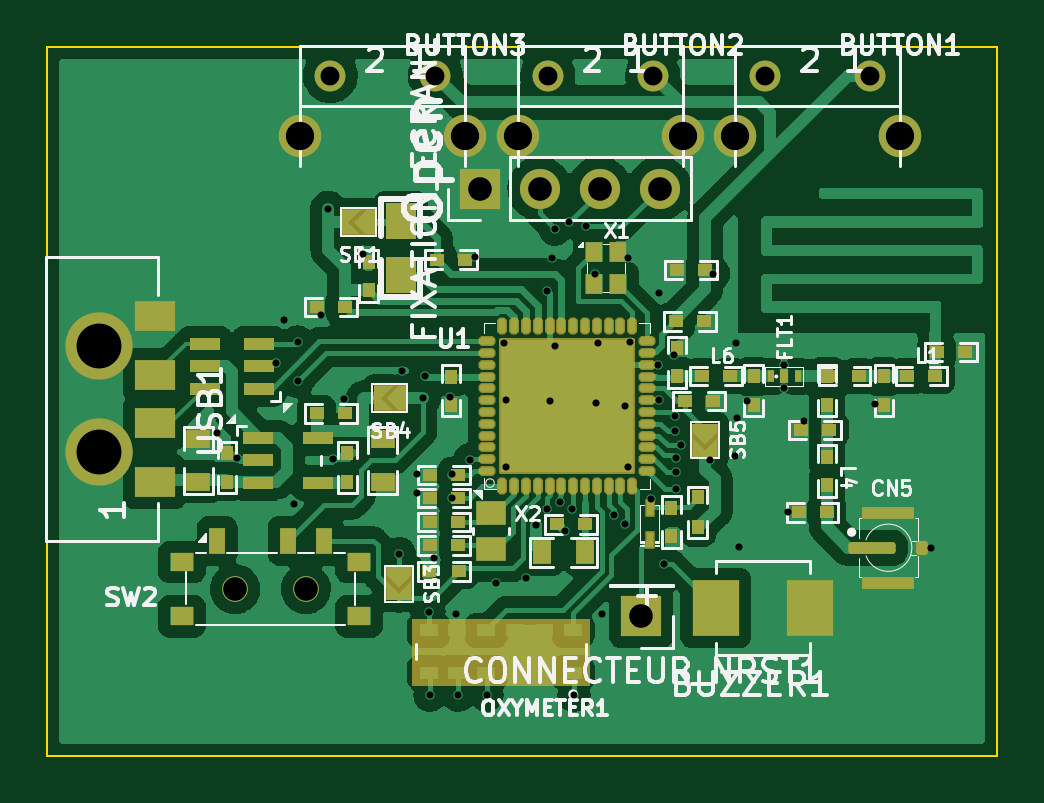
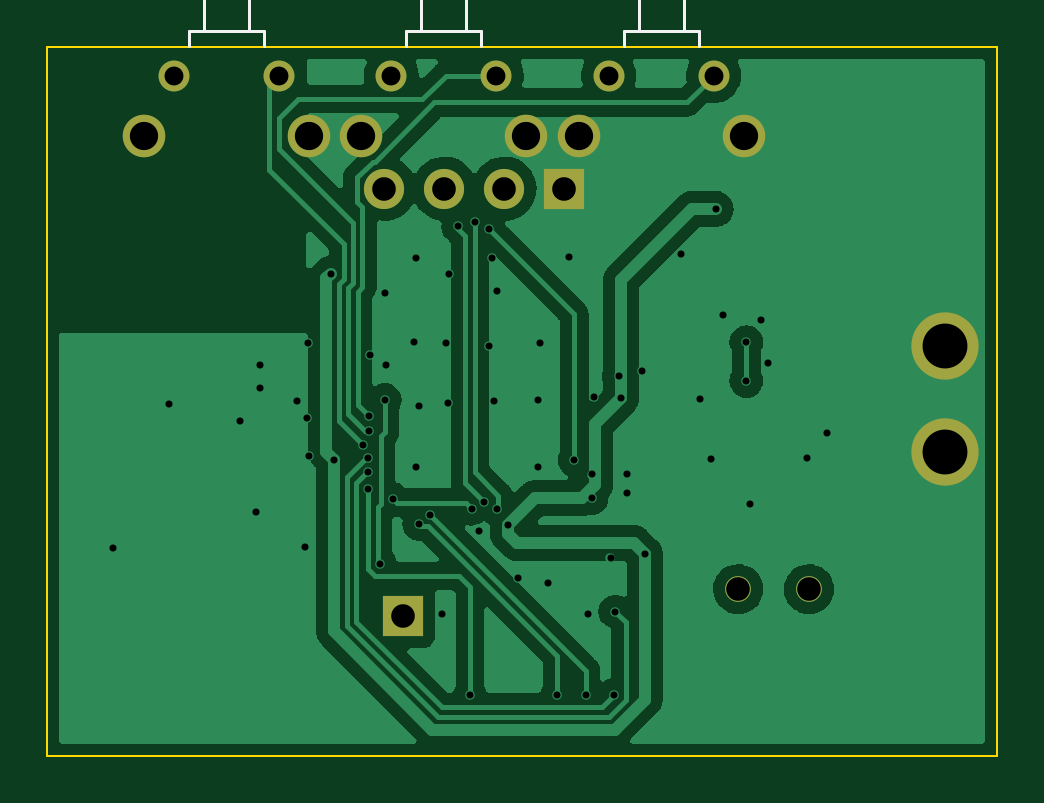
Circuit board: 11 layer files. Board 40.2 x 30.0 mm.
- bottom_copper: test-B_Cu.gbr (57019 bytes)
- bottom_mask: test-B_Mask.gbr (1389 bytes)
- paste: test-B_Paste.gbr (505 bytes)
- bottom_silk: test-B_Silkscreen.gbr (2234 bytes)
- outline: test-Edge_Cuts.gbr (739 bytes)
- top_copper: test-F_Cu.gbr (140971 bytes)
- top_mask: test-F_Mask.gbr (9237 bytes)
- paste: test-F_Paste.gbr (11416 bytes)
- top_silk: test-F_Silkscreen.gbr (51224 bytes)
- drill: test-NPTH.drl (334 bytes)
- drill: test-PTH.drl (2319 bytes)

=== bottom_copper: test-B_Cu.gbr (57019 bytes, source omitted) ===
=== bottom_mask: test-B_Mask.gbr ===
%TF.GenerationSoftware,KiCad,Pcbnew,6.0.4-6f826c9f35~116~ubuntu18.04.1*%
%TF.CreationDate,2022-08-05T10:58:23+02:00*%
%TF.ProjectId,test,74657374-2e6b-4696-9361-645f70636258,rev?*%
%TF.SameCoordinates,Original*%
%TF.FileFunction,Soldermask,Bot*%
%TF.FilePolarity,Negative*%
%FSLAX46Y46*%
G04 Gerber Fmt 4.6, Leading zero omitted, Abs format (unit mm)*
G04 Created by KiCad (PCBNEW 6.0.4-6f826c9f35~116~ubuntu18.04.1) date 2022-08-05 10:58:23*
%MOMM*%
%LPD*%
G01*
G04 APERTURE LIST*
%ADD10R,1.700000X1.700000*%
%ADD11O,1.700000X1.700000*%
%ADD12C,1.800000*%
%ADD13C,1.308000*%
%ADD14C,1.080000*%
%ADD15C,2.850000*%
G04 APERTURE END LIST*
D10*
%TO.C,FIXATION_ECRAN1*%
X131300000Y-83900000D03*
D11*
X133840000Y-83900000D03*
X136380000Y-83900000D03*
X138920000Y-83900000D03*
%TD*%
D12*
%TO.C,BUTTON3*%
X130700000Y-81650000D03*
X123715000Y-81650000D03*
D13*
X129430000Y-79110000D03*
X124985000Y-79110000D03*
%TD*%
D12*
%TO.C,BUTTON2*%
X139900000Y-81650000D03*
X132915000Y-81650000D03*
D13*
X138630000Y-79110000D03*
X134185000Y-79110000D03*
%TD*%
D12*
%TO.C,BUTTON1*%
X149100000Y-81650000D03*
X142115000Y-81650000D03*
D13*
X147830000Y-79110000D03*
X143385000Y-79110000D03*
%TD*%
D14*
%TO.C,SW2*%
X123950000Y-100852601D03*
X120950001Y-100852601D03*
%TD*%
D15*
%TO.C,USB1*%
X115200000Y-90550000D03*
X115200000Y-95050000D03*
%TD*%
D10*
%TO.C,CONNECTEUR_NRST1*%
X138150000Y-102000000D03*
%TD*%
M02*

=== paste: test-B_Paste.gbr ===
%TF.GenerationSoftware,KiCad,Pcbnew,6.0.4-6f826c9f35~116~ubuntu18.04.1*%
%TF.CreationDate,2022-08-05T10:58:23+02:00*%
%TF.ProjectId,test,74657374-2e6b-4696-9361-645f70636258,rev?*%
%TF.SameCoordinates,Original*%
%TF.FileFunction,Paste,Bot*%
%TF.FilePolarity,Positive*%
%FSLAX46Y46*%
G04 Gerber Fmt 4.6, Leading zero omitted, Abs format (unit mm)*
G04 Created by KiCad (PCBNEW 6.0.4-6f826c9f35~116~ubuntu18.04.1) date 2022-08-05 10:58:23*
%MOMM*%
%LPD*%
G01*
G04 APERTURE LIST*
G04 APERTURE END LIST*
M02*

=== bottom_silk: test-B_Silkscreen.gbr ===
%TF.GenerationSoftware,KiCad,Pcbnew,6.0.4-6f826c9f35~116~ubuntu18.04.1*%
%TF.CreationDate,2022-08-05T10:58:23+02:00*%
%TF.ProjectId,test,74657374-2e6b-4696-9361-645f70636258,rev?*%
%TF.SameCoordinates,Original*%
%TF.FileFunction,Legend,Bot*%
%TF.FilePolarity,Positive*%
%FSLAX46Y46*%
G04 Gerber Fmt 4.6, Leading zero omitted, Abs format (unit mm)*
G04 Created by KiCad (PCBNEW 6.0.4-6f826c9f35~116~ubuntu18.04.1) date 2022-08-05 10:58:23*
%MOMM*%
%LPD*%
G01*
G04 APERTURE LIST*
%ADD10C,0.127000*%
G04 APERTURE END LIST*
D10*
%TO.C,BUTTON3*%
X128795000Y-72760000D02*
X125620000Y-72760000D01*
X128160000Y-75300000D02*
X126255000Y-75300000D01*
X126255000Y-75300000D02*
X126255000Y-77205000D01*
X128795000Y-75300000D02*
X128795000Y-72760000D01*
X125620000Y-77205000D02*
X126255000Y-77205000D01*
X125620000Y-77205000D02*
X125620000Y-77840000D01*
X128795000Y-77205000D02*
X128160000Y-77205000D01*
X128795000Y-77840000D02*
X128795000Y-77205000D01*
X125620000Y-72760000D02*
X125620000Y-75300000D01*
X128160000Y-77205000D02*
X126255000Y-77205000D01*
X128160000Y-77205000D02*
X128160000Y-75300000D01*
%TO.C,BUTTON2*%
X134820000Y-72760000D02*
X134820000Y-75300000D01*
X137360000Y-75300000D02*
X135455000Y-75300000D01*
X134820000Y-77205000D02*
X134820000Y-77840000D01*
X137995000Y-75300000D02*
X137995000Y-72760000D01*
X135455000Y-75300000D02*
X135455000Y-77205000D01*
X137995000Y-72760000D02*
X134820000Y-72760000D01*
X137995000Y-77205000D02*
X137360000Y-77205000D01*
X137360000Y-77205000D02*
X137360000Y-75300000D01*
X137995000Y-77840000D02*
X137995000Y-77205000D01*
X134820000Y-77205000D02*
X135455000Y-77205000D01*
X137360000Y-77205000D02*
X135455000Y-77205000D01*
%TO.C,BUTTON1*%
X146560000Y-77205000D02*
X144655000Y-77205000D01*
X147195000Y-72760000D02*
X144020000Y-72760000D01*
X147195000Y-75300000D02*
X147195000Y-72760000D01*
X144020000Y-77205000D02*
X144655000Y-77205000D01*
X147195000Y-77840000D02*
X147195000Y-77205000D01*
X146560000Y-77205000D02*
X146560000Y-75300000D01*
X144020000Y-72760000D02*
X144020000Y-75300000D01*
X144655000Y-75300000D02*
X144655000Y-77205000D01*
X147195000Y-77205000D02*
X146560000Y-77205000D01*
X144020000Y-77205000D02*
X144020000Y-77840000D01*
X146560000Y-75300000D02*
X144655000Y-75300000D01*
%TD*%
M02*

=== outline: test-Edge_Cuts.gbr ===
%TF.GenerationSoftware,KiCad,Pcbnew,6.0.4-6f826c9f35~116~ubuntu18.04.1*%
%TF.CreationDate,2022-08-05T10:58:23+02:00*%
%TF.ProjectId,test,74657374-2e6b-4696-9361-645f70636258,rev?*%
%TF.SameCoordinates,Original*%
%TF.FileFunction,Profile,NP*%
%FSLAX46Y46*%
G04 Gerber Fmt 4.6, Leading zero omitted, Abs format (unit mm)*
G04 Created by KiCad (PCBNEW 6.0.4-6f826c9f35~116~ubuntu18.04.1) date 2022-08-05 10:58:23*
%MOMM*%
%LPD*%
G01*
G04 APERTURE LIST*
%TA.AperFunction,Profile*%
%ADD10C,0.100000*%
%TD*%
G04 APERTURE END LIST*
D10*
X153200000Y-77900000D02*
X112996320Y-77900000D01*
X112996320Y-77900000D02*
X112996320Y-107900000D01*
X112996320Y-107900000D02*
X153200000Y-107900000D01*
X153200000Y-107900000D02*
X153200000Y-77900000D01*
M02*

=== top_copper: test-F_Cu.gbr (140971 bytes, source omitted) ===
=== top_mask: test-F_Mask.gbr (9237 bytes, source omitted) ===
=== paste: test-F_Paste.gbr (11416 bytes, source omitted) ===
=== top_silk: test-F_Silkscreen.gbr (51224 bytes, source omitted) ===
=== drill: test-NPTH.drl ===
M48
; DRILL file {KiCad 6.0.4-6f826c9f35~116~ubuntu18.04.1} date ven. 05 août 2022 10:58:28 CEST
; FORMAT={-:-/ absolute / inch / decimal}
; #@! TF.CreationDate,2022-08-05T10:58:28+02:00
; #@! TF.GenerationSoftware,Kicad,Pcbnew,6.0.4-6f826c9f35~116~ubuntu18.04.1
; #@! TF.FileFunction,NonPlated,1,2,NPTH
FMAT,2
INCH
%
G90
G05
T0
M30

=== drill: test-PTH.drl ===
M48
; DRILL file {KiCad 6.0.4-6f826c9f35~116~ubuntu18.04.1} date ven. 05 août 2022 10:58:28 CEST
; FORMAT={-:-/ absolute / inch / decimal}
; #@! TF.CreationDate,2022-08-05T10:58:28+02:00
; #@! TF.GenerationSoftware,Kicad,Pcbnew,6.0.4-6f826c9f35~116~ubuntu18.04.1
; #@! TF.FileFunction,Plated,1,2,PTH
FMAT,2
INCH
; #@! TA.AperFunction,Plated,PTH,ViaDrill
T1C0.0118
; #@! TA.AperFunction,Plated,PTH,ComponentDrill
T2C0.0118
; #@! TA.AperFunction,Plated,PTH,ComponentDrill
T3C0.0315
; #@! TA.AperFunction,Plated,PTH,ComponentDrill
T4C0.0394
; #@! TA.AperFunction,Plated,PTH,ComponentDrill
T5C0.0472
; #@! TA.AperFunction,Plated,PTH,ComponentDrill
T6C0.0748
%
G90
G05
T1
X4.8661Y-3.5591
X4.8661Y-3.624
X4.9173Y-3.3366
X5.0354Y-3.9114
X5.0748Y-3.6523
X5.0846Y-4.0079
X5.0866Y-4.1471
X5.1339Y-4.1471
X5.1526Y-3.7551
X5.1811Y-4.1471
X5.2638Y-3.8642
X5.2819Y-3.8368
X5.2953Y-3.3701
X5.3026Y-3.8252
X5.3189Y-3.3583
X5.3233Y-3.8366
X5.3268Y-4.1471
X5.3465Y-3.3661
X5.3937Y-3.8465
X5.4114Y-3.8622
X5.4555Y-3.8201
X5.4685Y-3.6556
X5.4764Y-3.9291
X5.4943Y-3.7072
X5.4946Y-3.6825
X5.4963Y-3.7524
X5.4963Y-3.776
X5.4963Y-3.8031
X5.5053Y-3.7306
X5.5531Y-3.7559
T2
X4.7323Y-3.7106
X4.7657Y-3.752
X4.8307Y-3.5945
X4.8425Y-3.5217
X4.8602Y-3.8287
X4.9055Y-3.5138
X4.9252Y-3.7539
X4.9429Y-3.6535
X4.9744Y-3.4114
X5.0394Y-3.6063
X5.065Y-3.7795
X5.065Y-3.811
X5.0787Y-3.6161
X5.0925Y-3.9193
X5.1201Y-3.6496
X5.124Y-3.7795
X5.124Y-3.8189
X5.1299Y-4.0118
X5.1614Y-3.4173
X5.1969Y-3.9606
X5.2106Y-3.561
X5.2126Y-3.6555
X5.2126Y-3.7677
X5.2461Y-3.9528
X5.2815Y-3.4744
X5.2874Y-3.6575
X5.2894Y-3.4193
X5.2953Y-3.565
X5.311Y-3.874
X5.3622Y-3.4449
X5.3639Y-3.6602
X5.3661Y-3.561
X5.374Y-4.0118
X5.4114Y-3.6654
X5.4173Y-3.4193
X5.4173Y-3.7677
X5.4193Y-3.5591
X5.4665Y-3.5965
X5.4685Y-3.4764
X5.4941Y-3.5807
X5.5591Y-3.4449
X5.5945Y-3.748
X5.5965Y-3.561
X5.5984Y-3.685
X5.6024Y-3.8996
X5.6142Y-3.6575
X5.6772Y-3.5965
X5.6772Y-3.6358
X5.6831Y-3.8425
X5.7106Y-3.6909
X5.8287Y-3.6614
X5.9213Y-3.9016
T3
X4.9207Y-3.1146
X5.0957Y-3.1146
X5.2829Y-3.1146
X5.4579Y-3.1146
X5.6451Y-3.1146
X5.8201Y-3.1146
T4
X4.7618Y-3.9706
X4.8799Y-3.9706
X5.1693Y-3.3031
X5.2693Y-3.3031
X5.3693Y-3.3031
X5.439Y-4.0157
X5.4693Y-3.3031
T5
X4.8707Y-3.2146
X5.1457Y-3.2146
X5.2329Y-3.2146
X5.5079Y-3.2146
X5.5951Y-3.2146
X5.8701Y-3.2146
T6
X4.5354Y-3.565
X4.5354Y-3.7421
T0
M30

